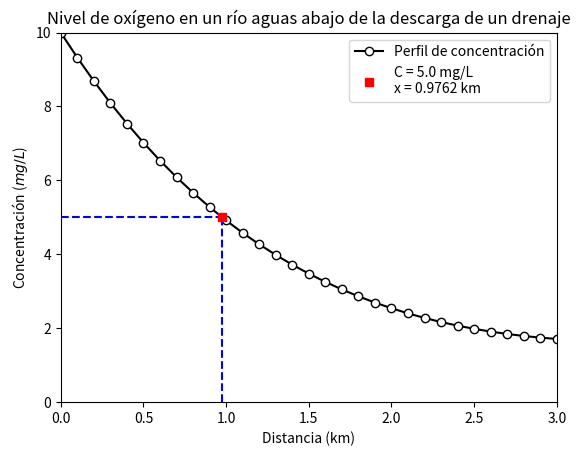

Recreate this plot in Python.
# -*- coding: utf-8 -*-
"""
Created on Fri Oct 13 12:17:27 2023

[redacted]
"""

#TECNM/ITA
#M. en C. en Ing. Amb.
#Modelado de sistemas ambientales complejos
#Unidad 4
#Métodos numéricos en la solución de modelos ambientales complejos
#Ejercicio 3
#Evaluación del nivel de oxígeno, concentración (mg/L), en un río 
#aguas abajo de la descarga de un drenaje, aplicando el método de newton-raphson.

#librerias
import numpy as np
import matplotlib.pyplot as plt

#definimos la función que modela este sistema
#(OJO, la función está iguala a cero)
def fun_zero(c,x):
    f = 10-20*(np.exp(-0.15*x) - np.exp(-0.5*x)) - c
    return f

#definimos la derivada de la función anterior
def der_fun_zero(c,x):
    df = -20*(-0.15*np.exp(-0.15*x) + 0.5*np.exp(-0.5*x))
    return df

#vamos a declarar la concentración y evaluamos a que distancia
#tenemos esa concentración del contaminante
xo = 2       #km (valor inicial)
c = 5        #mg/L
n = 0        #contador


#evaluamos la función con la condición inicial
f = fun_zero(c,xo)          #evaluamos la función

#definimos el algotimos del método de newton-raphson
while abs(f) > 0.000001:
    df = der_fun_zero(c, xo)    #evaluamos derivada de la fun
    xi = xo - f/df              #evaluamos el nuevo valor
    print(xo)                   #imprimimos el valor de xo en c/iteración
    xo = xi*1                   #actualizamos el valor de x
    if n > 100:
        break
    n = n + 1
    f = fun_zero(c,xo)          #evaluamos la función

#vamos a graficar la función y posicionar el pto que encontramos (raíz)
#generar un vector de valores en x (distancia)
x = np.arange(0,10,0.1)

#evaluar al función con los valores de x (distancia)
#OJO, sumamos c porque la función esta definida para
#determinar una raíz y no concentración
con = fun_zero(c, x) + c

#graficamos la función
plt.plot(x, con, '-o', color = 'k', markerfacecolor = 'w', label = 'Perfil de concentración')
plt.plot([0,xo],[f+c, f+c], '--', color = 'b')
plt.plot([xo,xo],[0, f+c], '--', color = 'b')
plt.plot(xo, c, 's', color ='r', label = 'C = ' + str(round(f+c,4)) + ' mg/L \n' + 'x = ' + str(round(xo,4)) + ' km')
plt.legend()
plt.xlim(0,3)
plt.ylim(0,10)
plt.xlabel('Distancia (km)')
plt.ylabel('Concentración ($mg/L$)')
plt.title('Nivel de oxígeno en un río aguas abajo de la descarga de un drenaje')